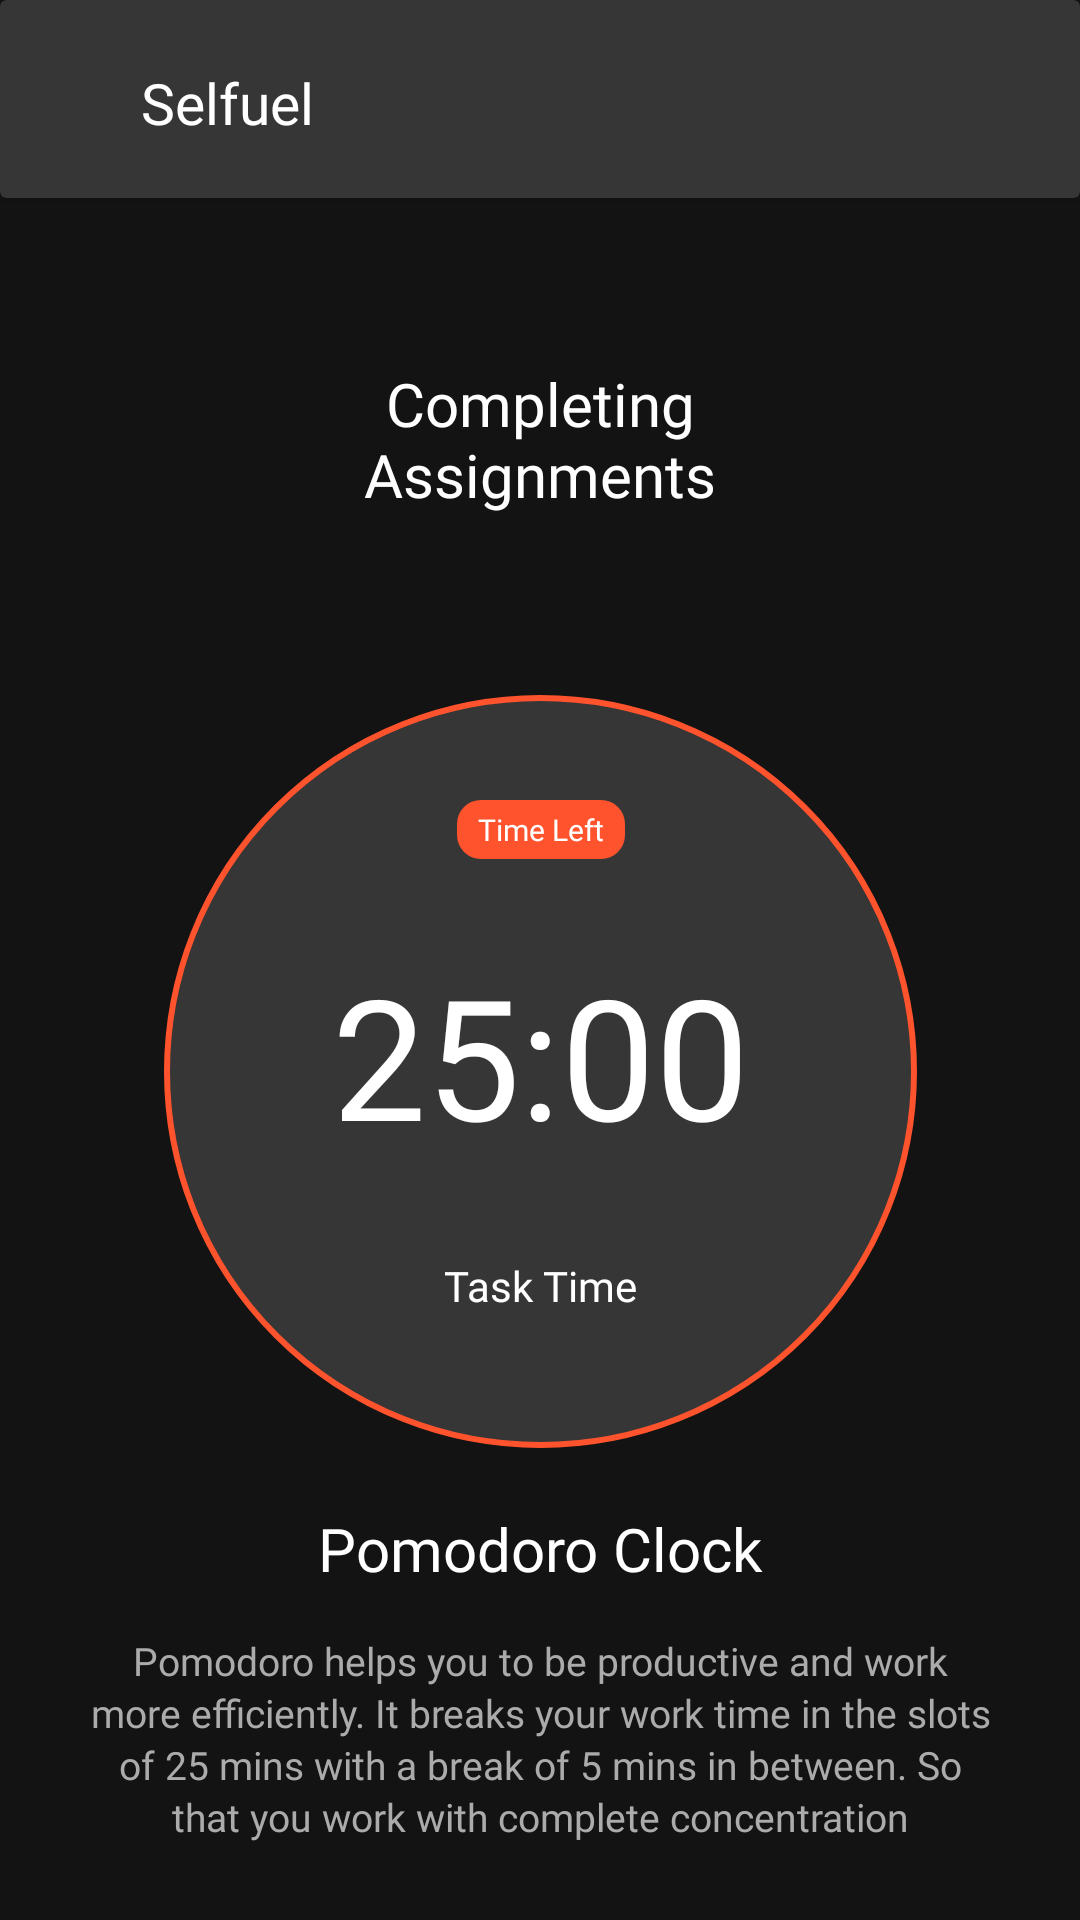

Produce the Android XML layout that renders to this screen, including the resource entries it uses.
<!-- AndroidManifest.xml: application theme Theme.DevSpace2021 -->
<!-- res/layout/fragment_pomodoro.xml -->
<?xml version="1.0" encoding="utf-8"?>

<androidx.constraintlayout.widget.ConstraintLayout xmlns:android="http://schemas.android.com/apk/res/android"
    xmlns:app="http://schemas.android.com/apk/res-auto"
    xmlns:tools="http://schemas.android.com/tools"
    android:layout_width="match_parent"
    android:layout_height="match_parent"
    tools:context=".Fragments.PomodoroFragment"
    android:background="#131313">

    <androidx.cardview.widget.CardView
        android:id="@+id/cardView"
        android:layout_width="match_parent"
        android:layout_height="wrap_content"
        app:cardBackgroundColor="#373636"
        app:layout_constraintEnd_toEndOf="parent"
        app:layout_constraintStart_toStartOf="parent"
        app:layout_constraintTop_toTopOf="parent">

        <androidx.constraintlayout.widget.ConstraintLayout
            android:layout_width="match_parent"
            android:layout_height="wrap_content">

            <ImageView
                android:id="@+id/imageView11"
                android:layout_width="30dp"
                android:layout_height="30dp"
                android:layout_marginStart="16dp"
                android:layout_marginLeft="16dp"
                android:layout_marginTop="18dp"
                android:layout_marginBottom="18dp"
                app:layout_constraintBottom_toBottomOf="parent"
                app:layout_constraintEnd_toStartOf="@+id/textView"
                app:layout_constraintStart_toStartOf="parent"
                app:layout_constraintTop_toTopOf="parent"
                app:layout_constraintVertical_bias="0.0"
                app:srcCompat="@drawable/applogo" />

            <TextView
                android:id="@+id/textView15"
                android:layout_width="wrap_content"
                android:layout_height="wrap_content"
                android:layout_marginStart="1dp"
                android:layout_marginLeft="1dp"
                android:layout_marginTop="19dp"
                android:layout_marginBottom="19dp"
                android:fontFamily="@font/inter_semibold"
                android:text="Selfuel"
                android:textColor="#fff"
                android:textSize="19dp"
                app:layout_constraintBottom_toBottomOf="parent"
                app:layout_constraintStart_toEndOf="@+id/imageView11"
                app:layout_constraintTop_toTopOf="parent"
                app:layout_constraintVertical_bias="1.0" />

        </androidx.constraintlayout.widget.ConstraintLayout>
    </androidx.cardview.widget.CardView>

    <TextView
        android:id="@+id/textView3"
        android:layout_width="0dp"
        android:layout_height="wrap_content"
        android:layout_marginStart="75dp"
        android:layout_marginLeft="75dp"
        android:layout_marginTop="55dp"
        android:layout_marginEnd="75dp"
        android:layout_marginRight="75dp"
        android:fontFamily="@font/inter_bold"
        android:gravity="center"
        android:text="Completing Assignments"
        android:textColor="#fff"
        android:textSize="20dp"
        app:layout_constraintEnd_toEndOf="parent"
        app:layout_constraintStart_toStartOf="parent"
        app:layout_constraintTop_toBottomOf="@+id/cardView" />

    <TextView
        android:id="@+id/textView9"
        android:layout_width="wrap_content"
        android:layout_height="wrap_content"
        android:layout_marginStart="125dp"
        android:layout_marginLeft="125dp"
        android:layout_marginTop="20dp"
        android:layout_marginEnd="125dp"
        android:layout_marginRight="125dp"
        android:fontFamily="@font/inter_semibold"
        android:text="Pomodoro Clock"
        android:textColor="#fff"
        android:textSize="20dp"
        app:layout_constraintEnd_toEndOf="parent"
        app:layout_constraintStart_toStartOf="parent"
        app:layout_constraintTop_toBottomOf="@+id/constraintLayout" />

    <androidx.constraintlayout.widget.ConstraintLayout
        android:id="@+id/constraintLayout"
        android:layout_width="251dp"
        android:layout_height="251dp"
        android:layout_marginStart="80dp"
        android:layout_marginLeft="80dp"
        android:layout_marginTop="60dp"
        android:layout_marginEnd="80dp"
        android:layout_marginRight="80dp"
        android:background="@drawable/clock_background"
        app:layout_constraintEnd_toEndOf="parent"
        app:layout_constraintStart_toStartOf="parent"
        app:layout_constraintTop_toBottomOf="@+id/textView3">

        <TextView
            android:id="@+id/textView4"
            android:layout_width="wrap_content"
            android:layout_height="wrap_content"
            android:layout_marginStart="100dp"
            android:layout_marginLeft="100dp"
            android:layout_marginTop="35dp"
            android:layout_marginEnd="100dp"
            android:layout_marginRight="100dp"
            android:background="@drawable/time_left_background"
            android:fontFamily="@font/inter_bold"
            android:paddingLeft="7dp"
            android:paddingTop="3dp"
            android:paddingRight="7dp"
            android:paddingBottom="3dp"
            android:text="Time Left"
            android:textColor="#fff"
            android:textSize="10dp"
            app:layout_constraintEnd_toEndOf="parent"
            app:layout_constraintStart_toStartOf="parent"
            app:layout_constraintTop_toTopOf="parent" />

        <TextView
            android:id="@+id/timerTextView"
            android:layout_width="wrap_content"
            android:layout_height="wrap_content"
            android:layout_marginStart="44dp"
            android:layout_marginLeft="44dp"
            android:layout_marginTop="28dp"
            android:layout_marginEnd="44dp"
            android:layout_marginRight="44dp"
            android:fontFamily="@font/inter_bold"
            android:text="25:00"
            android:textColor="#fff"
            android:textSize="56dp"
            app:layout_constraintEnd_toEndOf="parent"
            app:layout_constraintStart_toStartOf="parent"
            app:layout_constraintTop_toBottomOf="@+id/textView4" />

        <TextView
            android:id="@+id/timerTextView2"
            android:layout_width="wrap_content"
            android:layout_height="wrap_content"
            android:layout_marginStart="90dp"
            android:layout_marginLeft="90dp"
            android:layout_marginTop="30dp"
            android:layout_marginEnd="90dp"
            android:layout_marginRight="90dp"
            android:fontFamily="@font/inter_bold"
            android:text="Task Time"
            android:textColor="#fff"
            android:textSize="14dp"
            app:layout_constraintEnd_toEndOf="parent"
            app:layout_constraintStart_toStartOf="parent"
            app:layout_constraintTop_toBottomOf="@+id/timerTextView" />

    </androidx.constraintlayout.widget.ConstraintLayout>

    <TextView
        android:id="@+id/pomodoroContent"
        android:layout_width="0dp"
        android:layout_height="wrap_content"
        android:layout_marginStart="30dp"
        android:layout_marginLeft="30dp"
        android:layout_marginTop="15dp"
        android:layout_marginEnd="30dp"
        android:layout_marginRight="30dp"
        android:fontFamily="@font/inter_regular"
        android:gravity="center"
        android:lineSpacingExtra="2dp"
        android:text="@string/pomodoroContent"
        android:textColor="#ABABAB"
        android:textSize="13dp"
        app:layout_constraintEnd_toEndOf="parent"
        app:layout_constraintHorizontal_bias="0.0"
        app:layout_constraintStart_toStartOf="parent"
        app:layout_constraintTop_toBottomOf="@+id/textView9" />
</androidx.constraintlayout.widget.ConstraintLayout>
<!-- resources referenced by this layout -->
<resources>
  <!-- drawable clock_background (drawable) -->
  <?xml version="1.0" encoding="utf-8"?>
  
  <shape xmlns:android="http://schemas.android.com/apk/res/android">
      <solid android:color="#373636"/>
      <stroke android:color="#FF532D" android:width="2dp"></stroke>
      <corners android:radius="51200dp"/>
  </shape>
  <!-- drawable time_left_background (drawable) -->
  <?xml version="1.0" encoding="utf-8"?>
  
  <shape xmlns:android="http://schemas.android.com/apk/res/android">
      <solid android:color="#FF532D"/>
      <corners android:radius="8dp"/>
  </shape>
  <string name="pomodoroContent">Pomodoro helps you to be productive and work more efficiently. It breaks your work time in the slots of 25 mins with a break of 5 mins in between. So that you work with complete concentration</string>
  <style name="Theme.DevSpace2021" parent="Theme.AppCompat.Light.NoActionBar">
          
          <item name="colorPrimary">@color/purple_500</item>
          <item name="colorPrimaryVariant">@color/purple_700</item>
          <item name="colorOnPrimary">@color/white</item>
          
          <item name="colorSecondary">@color/teal_200</item>
          <item name="colorSecondaryVariant">@color/teal_700</item>
          <item name="colorOnSecondary">@color/black</item>
          
          <item name="android:statusBarColor" tools:targetApi="l">?attr/colorPrimaryVariant</item>
          
      </style>
  <color name="purple_500">#000</color>
  <color name="purple_700">#000</color>
  <color name="white">#FFFFFFFF</color>
  <color name="teal_200">#FF03DAC5</color>
  <color name="teal_700">#FF018786</color>
  <color name="black">#FF000000</color>
</resources>
